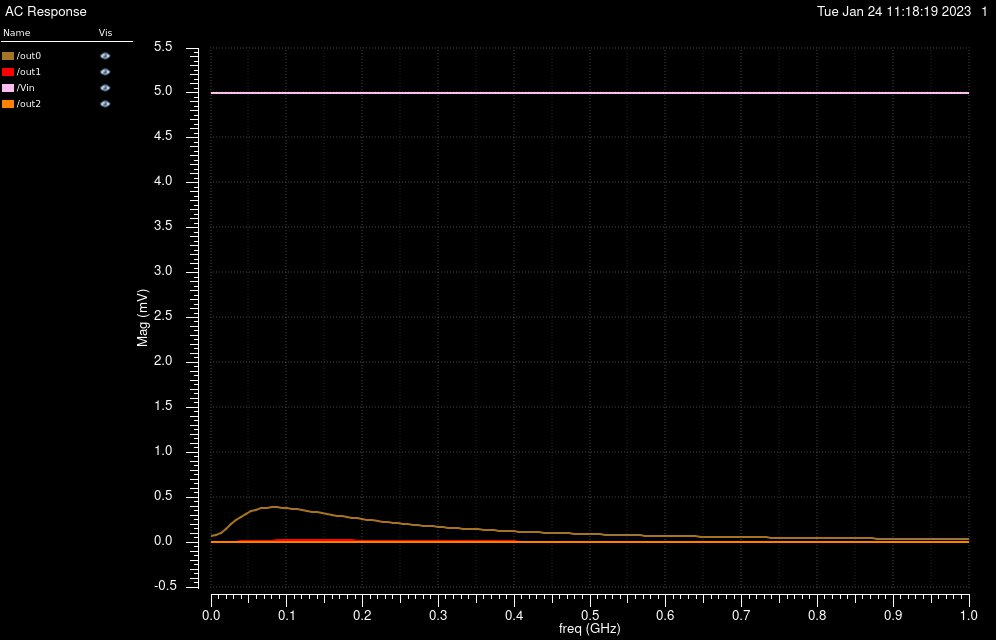

The table this chart was drawn from, first rows:
/out0 X, /out0 YRe, /out0 YReImag, /out1 X, /out1 YRe, /out1 YReImag, /Vin X, /Vin YRe, /Vin YReImag, /out2 X, /out2 YRe, /out2 YReImag
0, 6.496815485898226e-05, 0, 0, 7.813524649418666e-07, 0, 0, 0.005, 0, 0, 9.224694338939223e-11, 0
6666667, 6.749236329219891e-05, 3.348219259562512e-05, 6666667, 9.596363914904152e-07, 3.800919438539585e-08, 6666667, 0.005, 0, 6666667, 1.897942185719831e-11, -4.449480606284763e-11
13333333, 7.858223064503909e-05, 7.000801245054355e-05, 13333333, 1.543191799820688e-06, -7.557618269948957e-08, 13333333, 0.005, 0, 13333333, 9.748133186387515e-13, -4.140225541835687e-11
20000000, 0.0001039, 0.000106, 20000000, 2.493127558172487e-06, -6.628264967948101e-07, 20000000, 0.005, 0, 20000000, -1.569938281760439e-11, -4.312801946324156e-11
26666667, 0.0001442, 0.0001332, 26666667, 3.475594981548938e-06, -2.026089547142965e-06, 26666667, 0.005, 0, 26666667, -3.576052706828695e-11, -3.84884883187344e-11
33333333, 0.0001943, 0.000145, 33333333, 3.974553602677166e-06, -4.179481826925865e-06, 33333333, 0.005, 0, 33333333, -5.348998639533185e-11, -2.343243288387301e-11
40000000, 0.0002467, 0.0001389, 40000000, 3.557205290516038e-06, -6.808596695821892e-06, 40000000, 0.005, 0, 40000000, -6.239067220743328e-11, -9.713780722484151e-14
46666667, 0.0002944, 0.0001166, 46666667, 2.046448693151994e-06, -9.420908889452659e-06, 46666667, 0.005, 0, 46666667, -5.898175659853188e-11, 2.576970645927025e-11
53333333, 0.0003328, 8.194919679870184e-05, 53333333, -4.601427126055333e-07, -1.153203755024406e-05, 53333333, 0.005, 0, 53333333, -4.364934899832948e-11, 4.781045496985018e-11
60000000, 0.0003596, 3.972519324081036e-05, 60000000, -3.670827912200818e-06, -1.279253159208909e-05, 60000000, 0.005, 0, 60000000, -1.973059572283736e-11, 6.117768912578989e-11
66666667, 0.0003747, -5.768235977790393e-06, 66666667, -7.209345205717022e-06, -1.303441244780213e-05, 66666667, 0.005, 0, 66666667, 8.008161524084593e-12, 6.343734954748078e-11
73333333, 0.000379, -5.109276975343039e-05, 73333333, -1.070754234149021e-05, -1.225708181609641e-05, 73333333, 0.005, 0, 73333333, 3.474576683260291e-11, 5.451910202218969e-11
80000000, 0.0003742, -9.383189286802923e-05, 80000000, -1.386325715682445e-05, -1.058246694893159e-05, 80000000, 0.005, 0, 80000000, 5.651803729478632e-11, 3.614641506004648e-11
86666667, 0.0003623, -0.0001325, 86666667, -1.646472993325463e-05, -8.20354716517059e-06, 86666667, 0.005, 0, 86666667, 7.064640253970778e-11, 1.110989301796582e-11
93333333, 0.0003451, -0.0001663, 93333333, -1.839106658161342e-05, -5.340142992535493e-06, 93333333, 0.005, 0, 93333333, 7.579918422469406e-11, -1.739433419700556e-11
100000000, 0.0003243, -0.0001951, 100000000, -1.959924296111259e-05, -2.207170529117227e-06, 100000000, 0.005, 0, 100000000, 7.182933346132088e-11, -4.626488921564448e-11
106666667, 0.0003011, -0.0002189, 106666667, -2.010579755691434e-05, 1.004734664488652e-06, 106666667, 0.005, 0, 106666667, 5.950806392185082e-11, -7.281867468775762e-11
113333333, 0.0002767, -0.0002381, 113333333, -1.996833060139868e-05, 4.138687519586951e-06, 113333333, 0.005, 0, 113333333, 4.023509652427562e-11, -9.496223893445882e-11
120000000, 0.0002518, -0.0002531, 120000000, -1.926942596602431e-05, 7.07410905404743e-06, 120000000, 0.005, 0, 120000000, 1.57717352540901e-11, -1.112486573543475e-10
126666667, 0.0002271, -0.0002644, 126666667, -1.810394341171687e-05, 9.724998189247042e-06, 126666667, 0.005, 0, 126666667, -1.198160648811601e-11, -1.208566330740079e-10
133333333, 0.000203, -0.0002724, 133333333, -1.65696840731955e-05, 1.203590042467196e-05, 133333333, 0.005, 0, 133333333, -4.115703962389185e-11, -1.23521975513043e-10
140000000, 0.0001798, -0.0002777, 140000000, -1.476098866453181e-05, 1.397691745337828e-05, 140000000, 0.005, 0, 140000000, -7.004195959130537e-11, -1.194440226384748e-10
146666667, 0.0001576, -0.0002807, 146666667, -1.276468361916904e-05, 1.553859255982167e-05, 146666667, 0.005, 0, 146666667, -9.715887101396567e-11, -1.091828591940495e-10
153333333, 0.0001367, -0.0002816, 153333333, -1.065780167606268e-05, 1.672714223797242e-05, 153333333, 0.005, 0, 153333333, -1.213096535959441e-10, -9.355789198682598e-11
160000000, 0.0001169, -0.0002808, 160000000, -8.506582011858529e-06, 1.756026322138849e-05, 160000000, 0.005, 0, 160000000, -1.415917389505063e-10, -7.355441050095533e-11
166666667, 9.848819391593051e-05, -0.0002787, 166666667, -6.366352508452597e-06, 1.806359456793647e-05, 166666667, 0.005, 0, 166666667, -1.573931060749343e-10, -5.024192852377323e-11
173333333, 8.128515723206375e-05, -0.0002754, 173333333, -4.281989752577904e-06, 1.826782788707475e-05, 173333333, 0.005, 0, 173333333, -1.683721605613271e-10, -2.47061004345649e-11
180000000, 6.530207846381358e-05, -0.0002712, 180000000, -2.288731620366143e-06, 1.820641308806801e-05, 180000000, 0.005, 0, 180000000, -1.74427631943537e-10, 2.005385371127758e-12
186666667, 5.049323911903286e-05, -0.0002663, 186666667, -4.131807586204426e-07, 1.791378654365937e-05, 186666667, 0.005, 0, 186666667, -1.756627009065162e-10, 2.892347590769351e-11
193333333, 3.680456200706247e-05, -0.0002607, 193333333, 1.325613860015878e-06, 1.742404292223325e-05, 193333333, 0.005, 0, 193333333, -1.723467013751493e-10, 5.518613527633773e-11
200000000, 2.417723085857274e-05, -0.0002547, 200000000, 2.915073498434772e-06, 1.67699745252343e-05, 200000000, 0.005, 0, 200000000, -1.648769562522253e-10, 8.005594765106451e-11
206666667, 1.255029422811061e-05, -0.0002483, 206666667, 4.348053617215971e-06, 1.598240871003552e-05, 206666667, 0.005, 0, 206666667, -1.537426124288737e-10, 1.029286226706231e-10
213333333, 1.862510105087779e-06, -0.0002416, 213333333, 5.621885101823946e-06, 1.508978246212319e-05, 213333333, 0.005, 0, 213333333, -1.394917462650291e-10, 1.233341171911867e-10
220000000, -7.946373476688247e-06, -0.0002348, 220000000, 6.737508855134246e-06, 1.411790202327397e-05, 220000000, 0.005, 0, 220000000, -1.22702515667739e-10, 1.409320202661947e-10
226666667, -1.693475411070314e-05, -0.0002278, 226666667, 7.698710290682504e-06, 1.308984393374296e-05, 226666667, 0.005, 0, 226666667, -1.039587358316603e-10, 1.555027132095234e-10
233333333, -2.515861589954091e-05, -0.0002207, 233333333, 8.511453798392014e-06, 1.202596153439395e-05, 233333333, 0.005, 0, 233333333, -8.382994601799817e-11, 1.669356400284109e-10
240000000, -3.267119236386259e-05, -0.0002136, 240000000, 9.183313043495577e-06, 1.094396774978331e-05, 240000000, 0.005, 0, 240000000, -6.285580548538101e-11, 1.752158262681591e-10
246666667, -3.952278934582966e-05, -0.0002065, 246666667, 9.7229903822223e-06, 9.859070810017873e-06, 246666667, 0.005, 0, 246666667, -4.153449726617826e-11, 1.804095826897301e-10
253333333, -4.576072178978873e-05, -0.0001995, 253333333, 1.013991725675777e-05, 8.784144510714687e-06, 253333333, 0.005, 0, 253333333, -2.031471773581866e-11, 1.826501359753953e-10
260000000, -5.142933026167166e-05, -0.0001925, 260000000, 1.044392682853284e-05, 7.729918734576828e-06, 260000000, 0.005, 0, 260000000, 4.092233843759857e-13, 1.821237500399348e-10
266666667, -5.657005202861705e-05, -0.0001856, 266666667, 1.0644990058362e-05, 6.705179356246709e-06, 266666667, 0.005, 0, 266666667, 2.029968432504046e-11, 1.790567433706357e-10
273333333, -6.122152822499669e-05, -0.0001788, 273333333, 1.075300676019517e-05, 5.716969418877736e-06, 273333333, 0.005, 0, 273333333, 3.907583460502088e-11, 1.737036725758847e-10
280000000, -6.541973362931289e-05, -0.0001721, 280000000, 1.077764370280565e-05, 4.770785697723816e-06, 280000000, 0.005, 0, 280000000, 5.651211101125285e-11, 1.663368404251621e-10
286666667, -6.919811931083726e-05, -0.0001655, 286666667, 1.072821251106924e-05, 3.870766535486224e-06, 286666667, 0.005, 0, 286666667, 7.24353944653943e-11, 1.572371971435815e-10
293333333, -7.258776116113255e-05, -0.0001591, 293333333, 1.061358085614165e-05, 3.019868224266186e-06, 293333333, 0.005, 0, 293333333, 8.672126692994341e-11, 1.466866347368961e-10
300000000, -7.561750939199114e-05, -0.0001528, 300000000, 1.044211117221331e-05, 2.220028282961093e-06, 300000000, 0.005, 0, 300000000, 9.928965598792194e-11, 1.349616232040916e-10
306666667, -7.831413558659434e-05, -0.0001467, 306666667, 1.022162186477942e-05, 1.472314797203566e-06, 306666667, 0.005, 0, 306666667, 1.101001238897738e-10, 1.223281020211063e-10
313333333, -8.070247501295104e-05, -0.0001407, 313333333, 9.959366659071441e-06, 7.770615989247341e-07, 313333333, 0.005, 0, 313333333, 1.191470098809327e-10, 1.09037517529854e-10
320000000, -8.280556272694892e-05, -0.0001349, 320000000, 9.662028367826414e-06, 1.339895060261044e-07, 320000000, 0.005, 0, 320000000, 1.264545909120809e-10, 9.532388433715257e-11
326666667, -8.464476257907183e-05, -0.0001292, 326666667, 9.335723925878664e-06, -4.576858446144341e-07, 326666667, 0.005, 0, 326666667, 1.320723871060233e-10, 8.140174418547251e-11
333333333, -8.623988867695074e-05, -0.0001237, 333333333, 8.986018046242706e-06, -9.991588290881517e-07, 333333333, 0.005, 0, 333333333, 1.360707049492178e-10, 6.746489699626564e-11
340000000, -8.760931914877674e-05, -0.0001184, 340000000, 8.61794329745242e-06, -1.491950460771216e-06, 340000000, 0.005, 0, 340000000, 1.385364829764916e-10, 5.368578421347027e-11
346666667, -8.877010227409207e-05, -0.0001132, 346666667, 8.236024789979792e-06, -1.937835865907419e-06, 346666667, 0.005, 0, 346666667, 1.395694814883097e-10, 4.021541276422627e-11
353333333, -8.973805518707153e-05, -0.0001081, 353333333, 7.844307993191479e-06, -2.338781643788786e-06, 353333333, 0.005, 0, 353333333, 1.39278839080492e-10, 2.718371782878602e-11
360000000, -9.052785545597312e-05, -0.0001032, 360000000, 7.446388489900188e-06, -2.696892153671598e-06, 360000000, 0.005, 0, 360000000, 1.377800040093342e-10, 1.470027328013516e-11
366666667, -9.11531258984683e-05, -9.848483314376326e-05, 366666667, 7.045442717140259e-06, -3.014363801279134e-06, 366666667, 0.005, 0, 366666667, 1.351920370736428e-10, 2.855269510652774e-12
373333333, -9.162651302572994e-05, -9.388679155843989e-05, 373333333, 6.644258945309482e-06, -3.293446445183247e-06, 373333333, 0.005, 0, 373333333, 1.316352742669653e-10, -8.279311071438765e-12
380000000, -9.195975952354931e-05, -8.943288911729385e-05, 380000000, 6.245267917113725e-06, -3.536411099781749e-06, 380000000, 0.005, 0, 380000000, 1.272293314027316e-10, -1.864838059916632e-11
386666667, -9.216377117529266e-05, -8.512021992367508e-05, 386666667, 5.850572708431895e-06, -3.745523174141801e-06, 386666667, 0.005, 0, 386666667, 1.22091428820545e-10, -2.821234485714193e-11
393333333, -9.224867862502324e-05, -8.094573621776875e-05, 393333333, 5.4619774885487e-06, -3.92302055030841e-06, 393333333, 0.005, 0, 393333333, 1.163350117237559e-10, -3.69456570787679e-11
... 91 more rows
